5-way image classification set "data" from GitHub (syu-ka/resnet-parts-classifier); label vocabulary: clip, hook ring, magnet clip big, magnet clip small, ring.

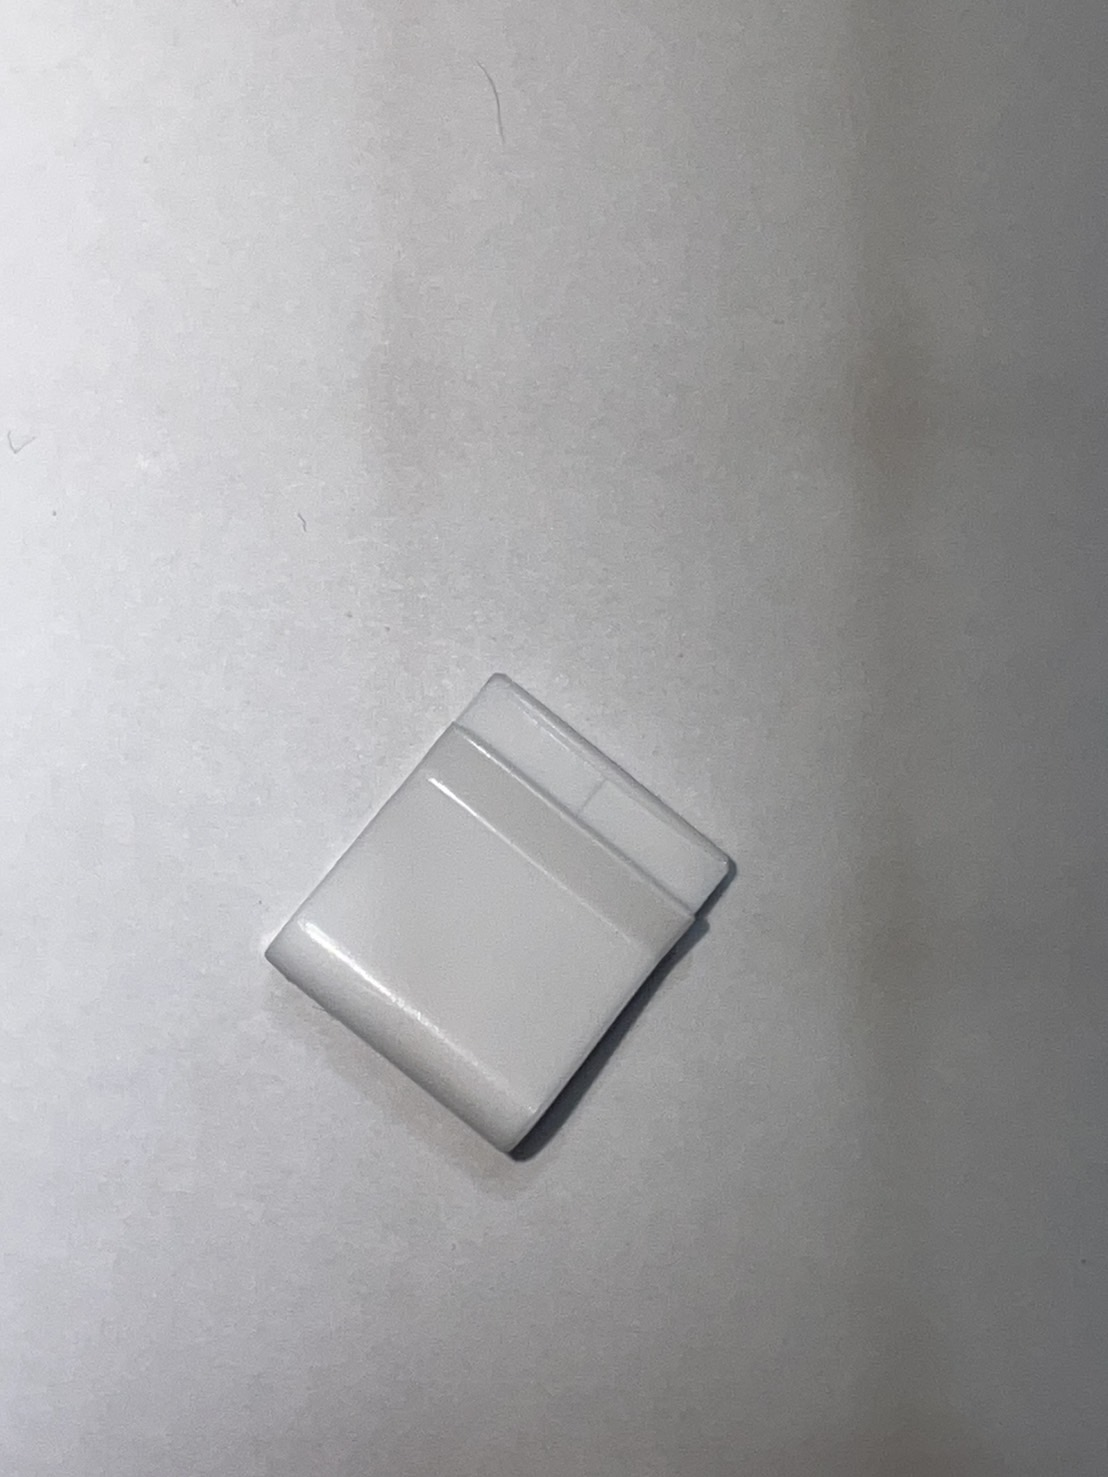
Label: magnet clip small

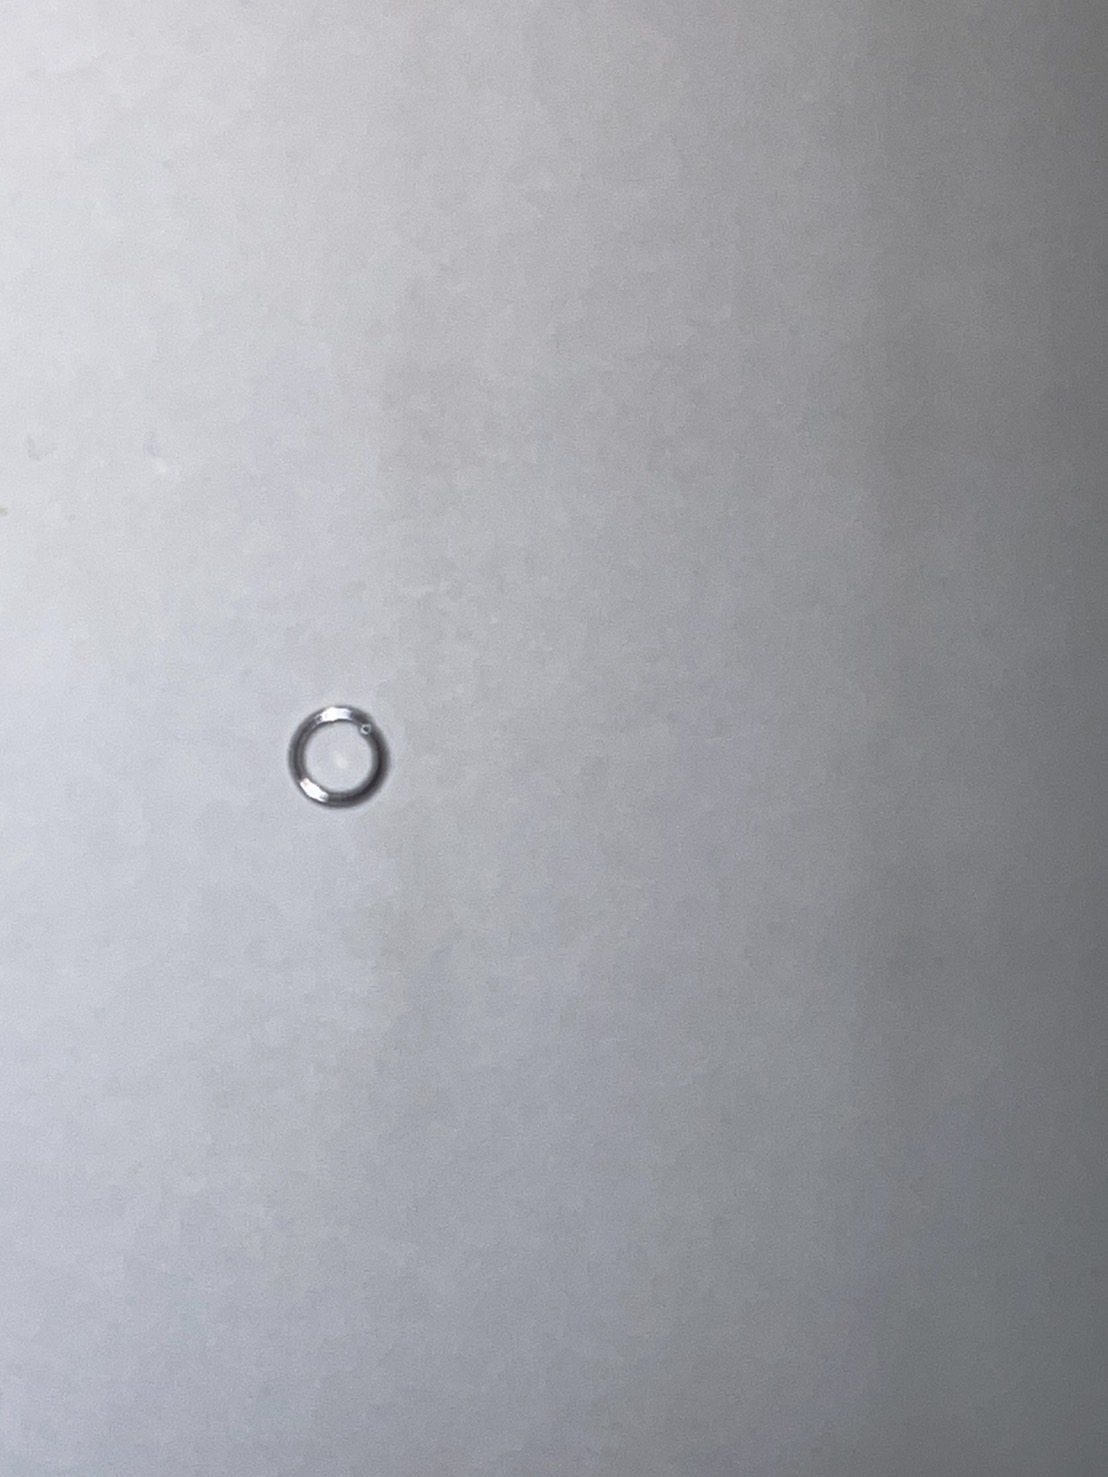
Label: ring

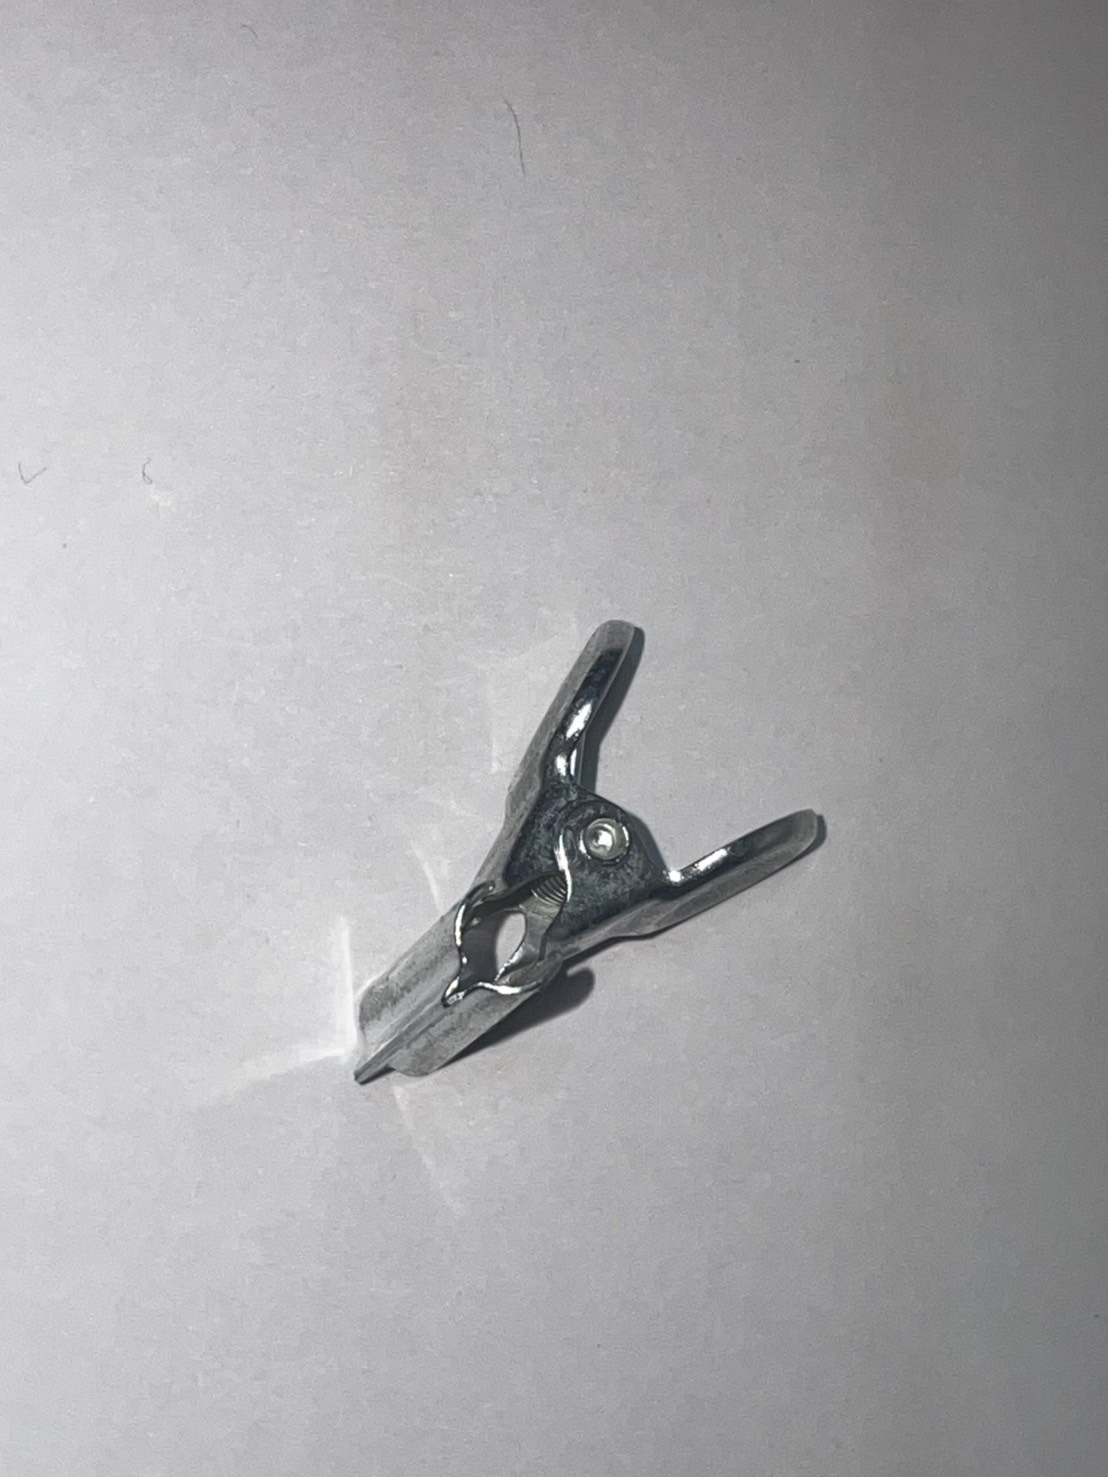
Label: clip

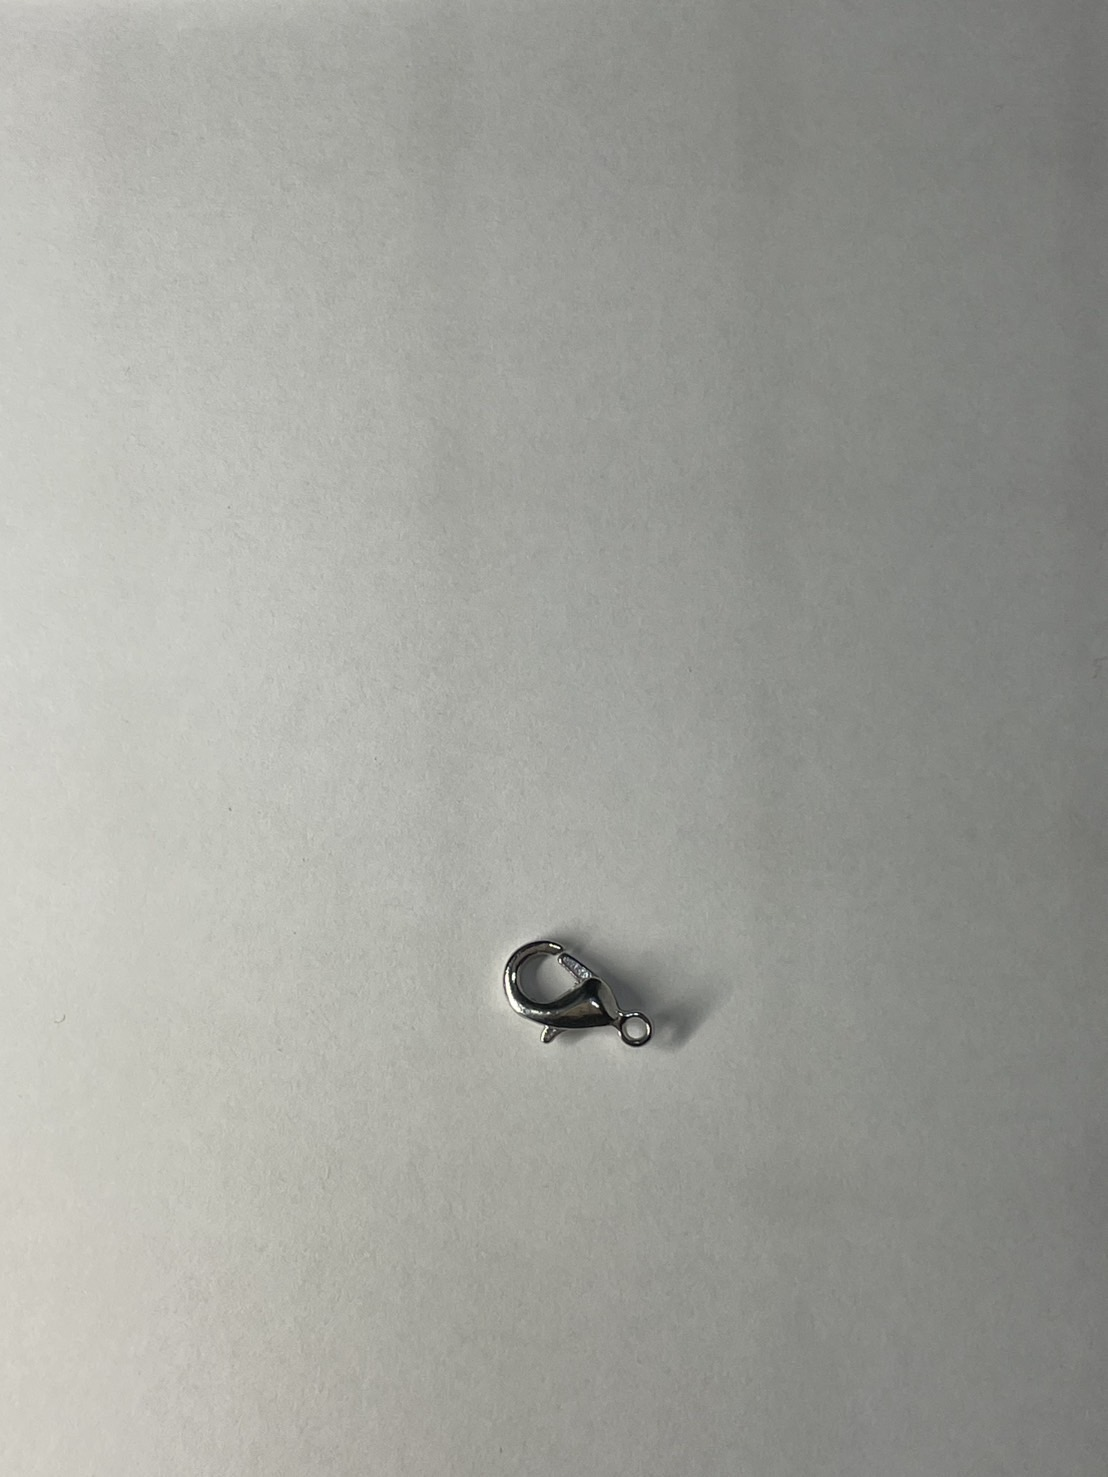
Label: hook ring

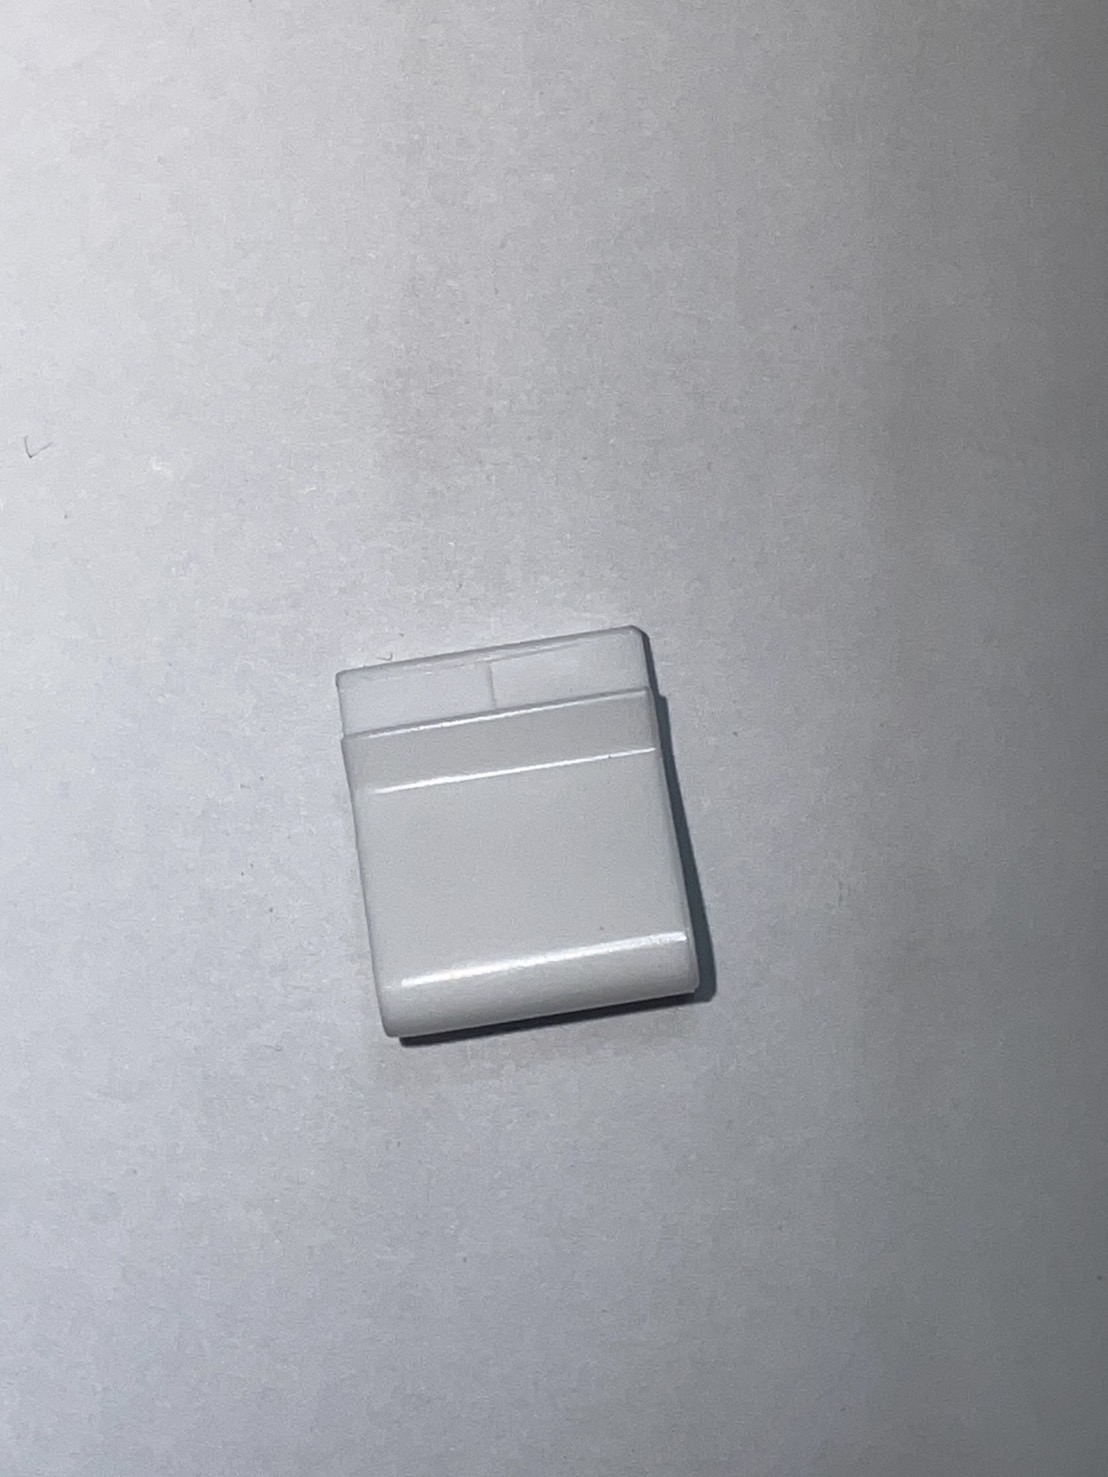
Label: magnet clip small

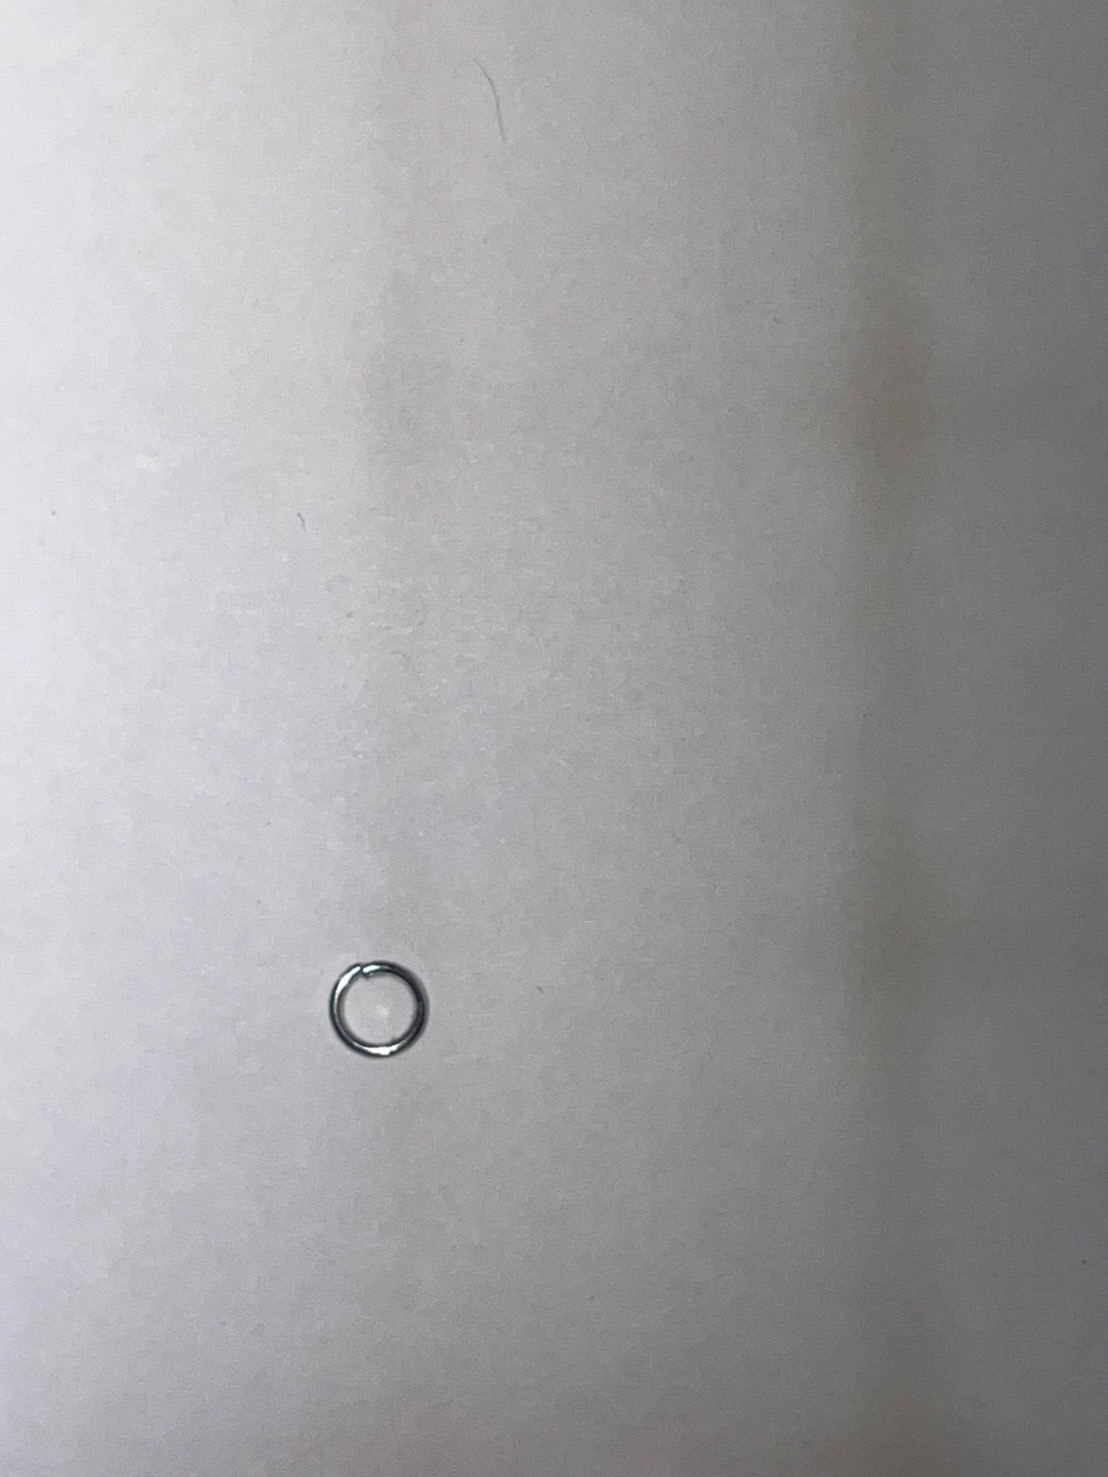
Label: ring
